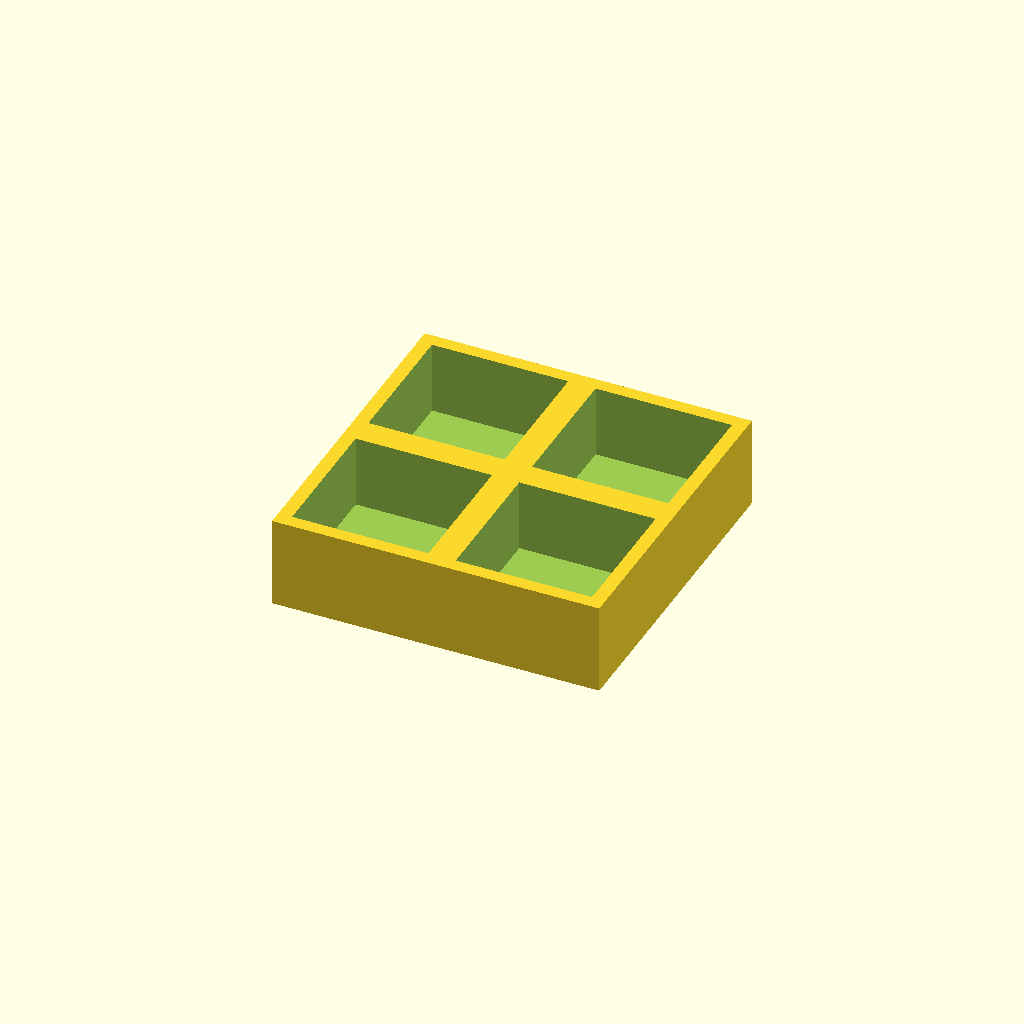
Cell 1: the model at its default parameters.
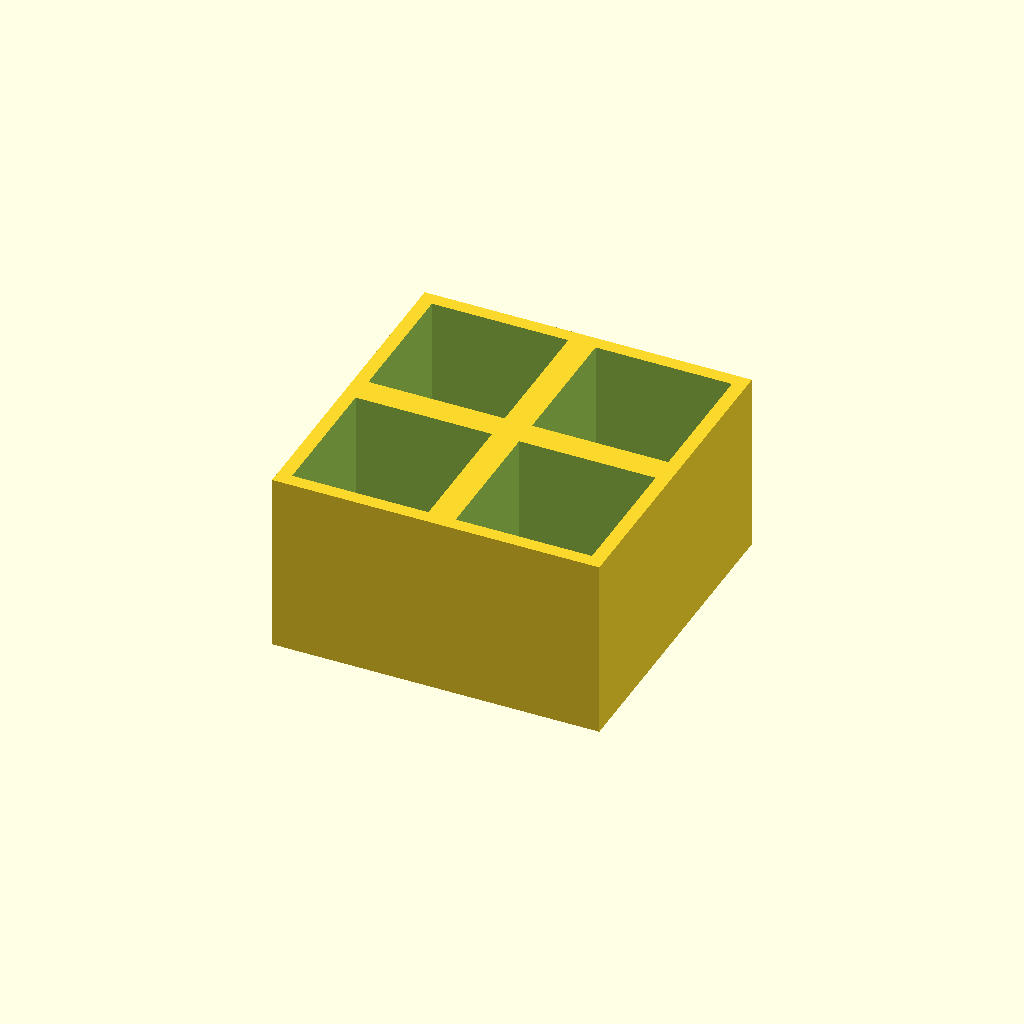
Cell 2: the same model with thickness = 40.
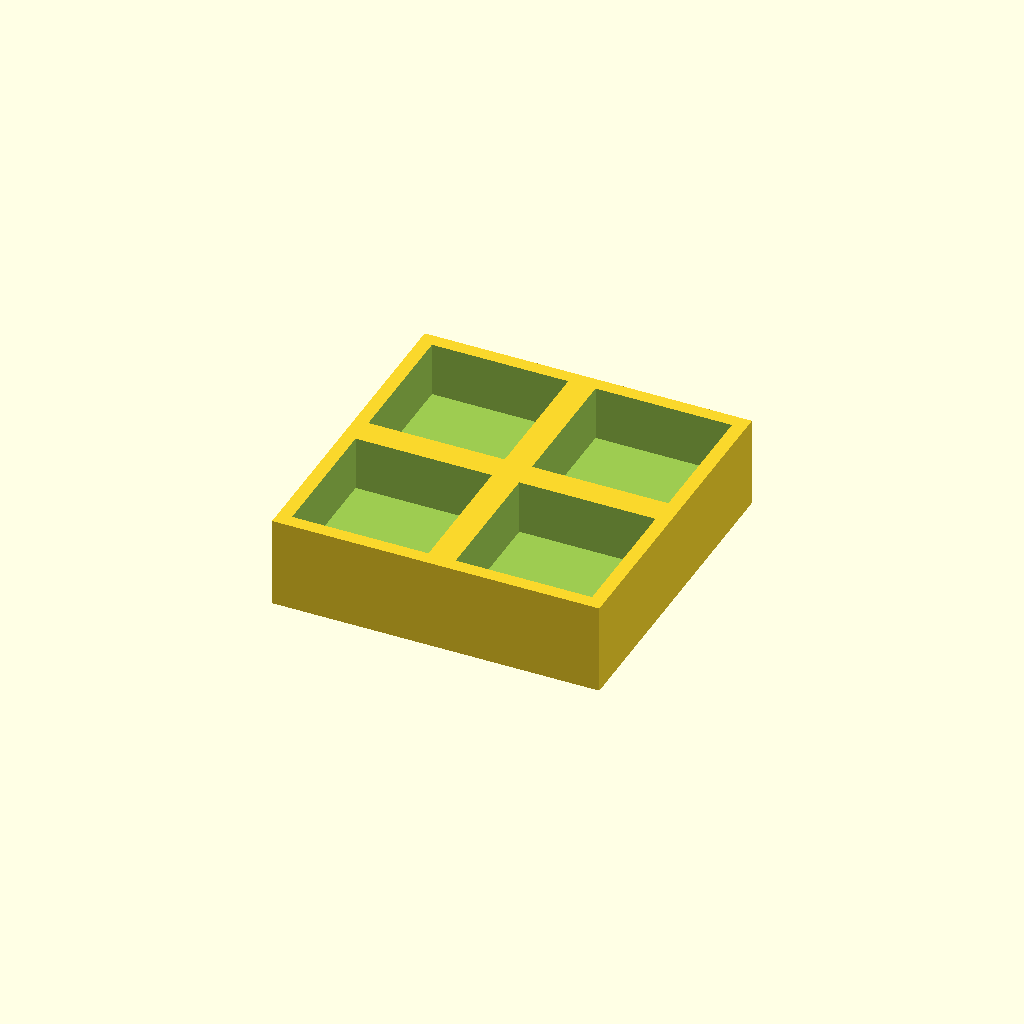
Cell 3: floor_t = 8 (everything else at default).
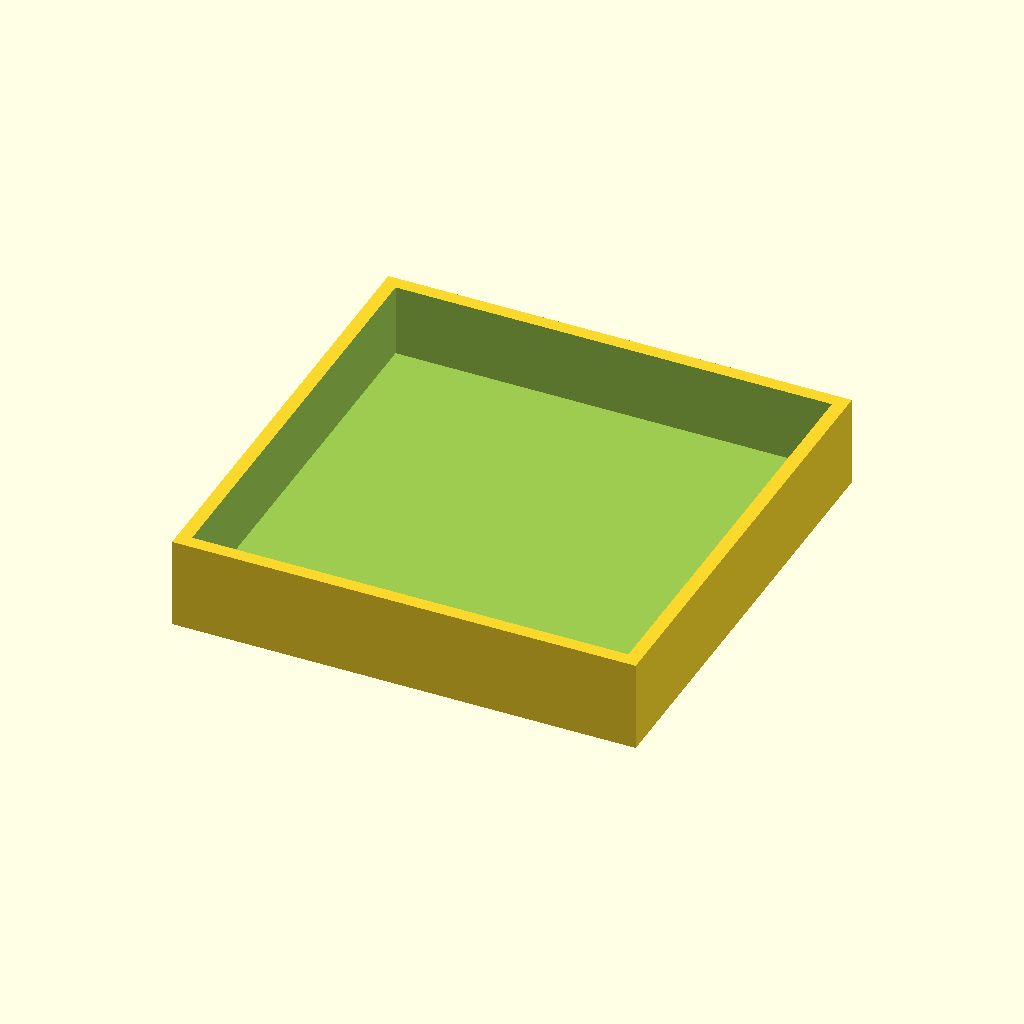
Cell 4: pocket = 60 (everything else at default).
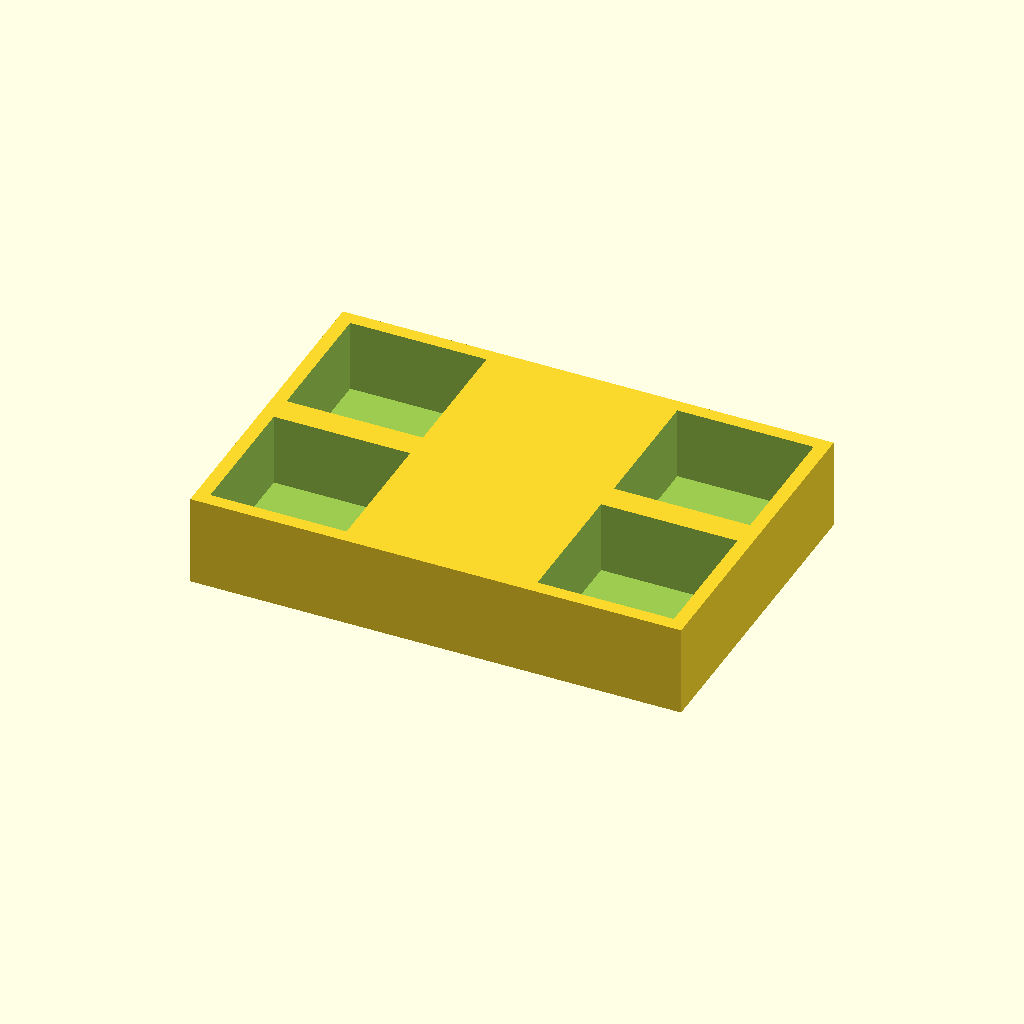
Cell 5: pitch_x = 72 (everything else at default).
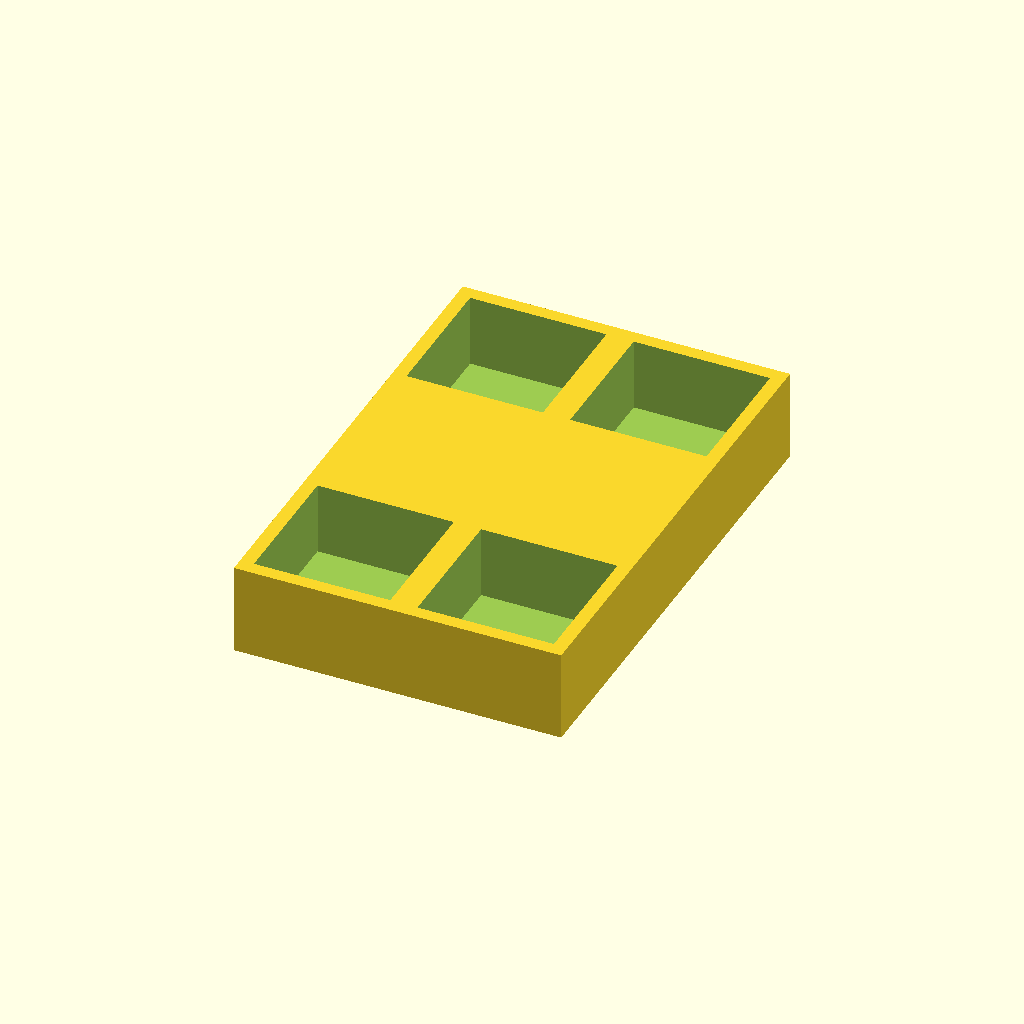
Cell 6: pitch_y = 72 (everything else at default).
All cells are drawn from one camera (rotation 55°, 0°, 25°, orthographic, colour scheme Cornfield), so only the parameter changes between them.
OpenSCAD source file optional_data/data/place1/pocketplates/part_0161.scad:
$fn = 32;

// ----------------------------------------------------------------------
// Pocket plate 72 x 72 x 20
// 2 x 2 pockets 30 mm square, 16 mm deep
// ----------------------------------------------------------------------

// --- parameters (mm) ---
thickness = 20;  // plate thickness
floor_t = 4;     // material left under each pocket
pocket = 30;     // pocket side length
pitch_x = 36;    // pocket pitch along X
pitch_y = 36;    // pocket pitch along Y
cols = 2;        // pockets per row
rows = 2;        // rows of pockets

// --- derived feature positions (mm) ---
depth = thickness - floor_t;        // = 16   pocket depth, down to the floor
span_x = (cols - 1) * pitch_x;      // = 36   distance between outer pockets
span_y = (rows - 1) * pitch_y;      // = 36   distance between outer pocket rows
origin_x = -span_x / 2;             // = -18   X of the first pocket
origin_y = -span_y / 2;             // = -18   Y of the first pocket
plate = [span_x + pocket + 6, span_y + pocket + 6, thickness];  // = [72, 72, 20]   overall size: pockets plus 3 mm of wall on each side
feature_centers = [
  [origin_x + 0 * pitch_x, origin_y + 0 * pitch_y],
  [origin_x + 1 * pitch_x, origin_y + 0 * pitch_y],
  [origin_x + 0 * pitch_x, origin_y + 1 * pitch_y],
  [origin_x + 1 * pitch_x, origin_y + 1 * pitch_y]
];   // pocket centres, used verbatim by the cutter loop

// plate outline, then one pocket per centre in feature_centers
difference() {
  cube(plate, center = true);
  for (centre = feature_centers)
    translate([centre[0] - pocket / 2, centre[1] - pocket / 2, plate[2] / 2 - depth])
      cube([pocket, pocket, depth + 1]);  // centred on the declared pocket centre
}
Parameter table extracted from the source (name, type, default, range or options):
thickness: number, default 20
floor_t: number, default 4
pocket: number, default 30
pitch_x: number, default 36
pitch_y: number, default 36
cols: number, default 2
rows: number, default 2
